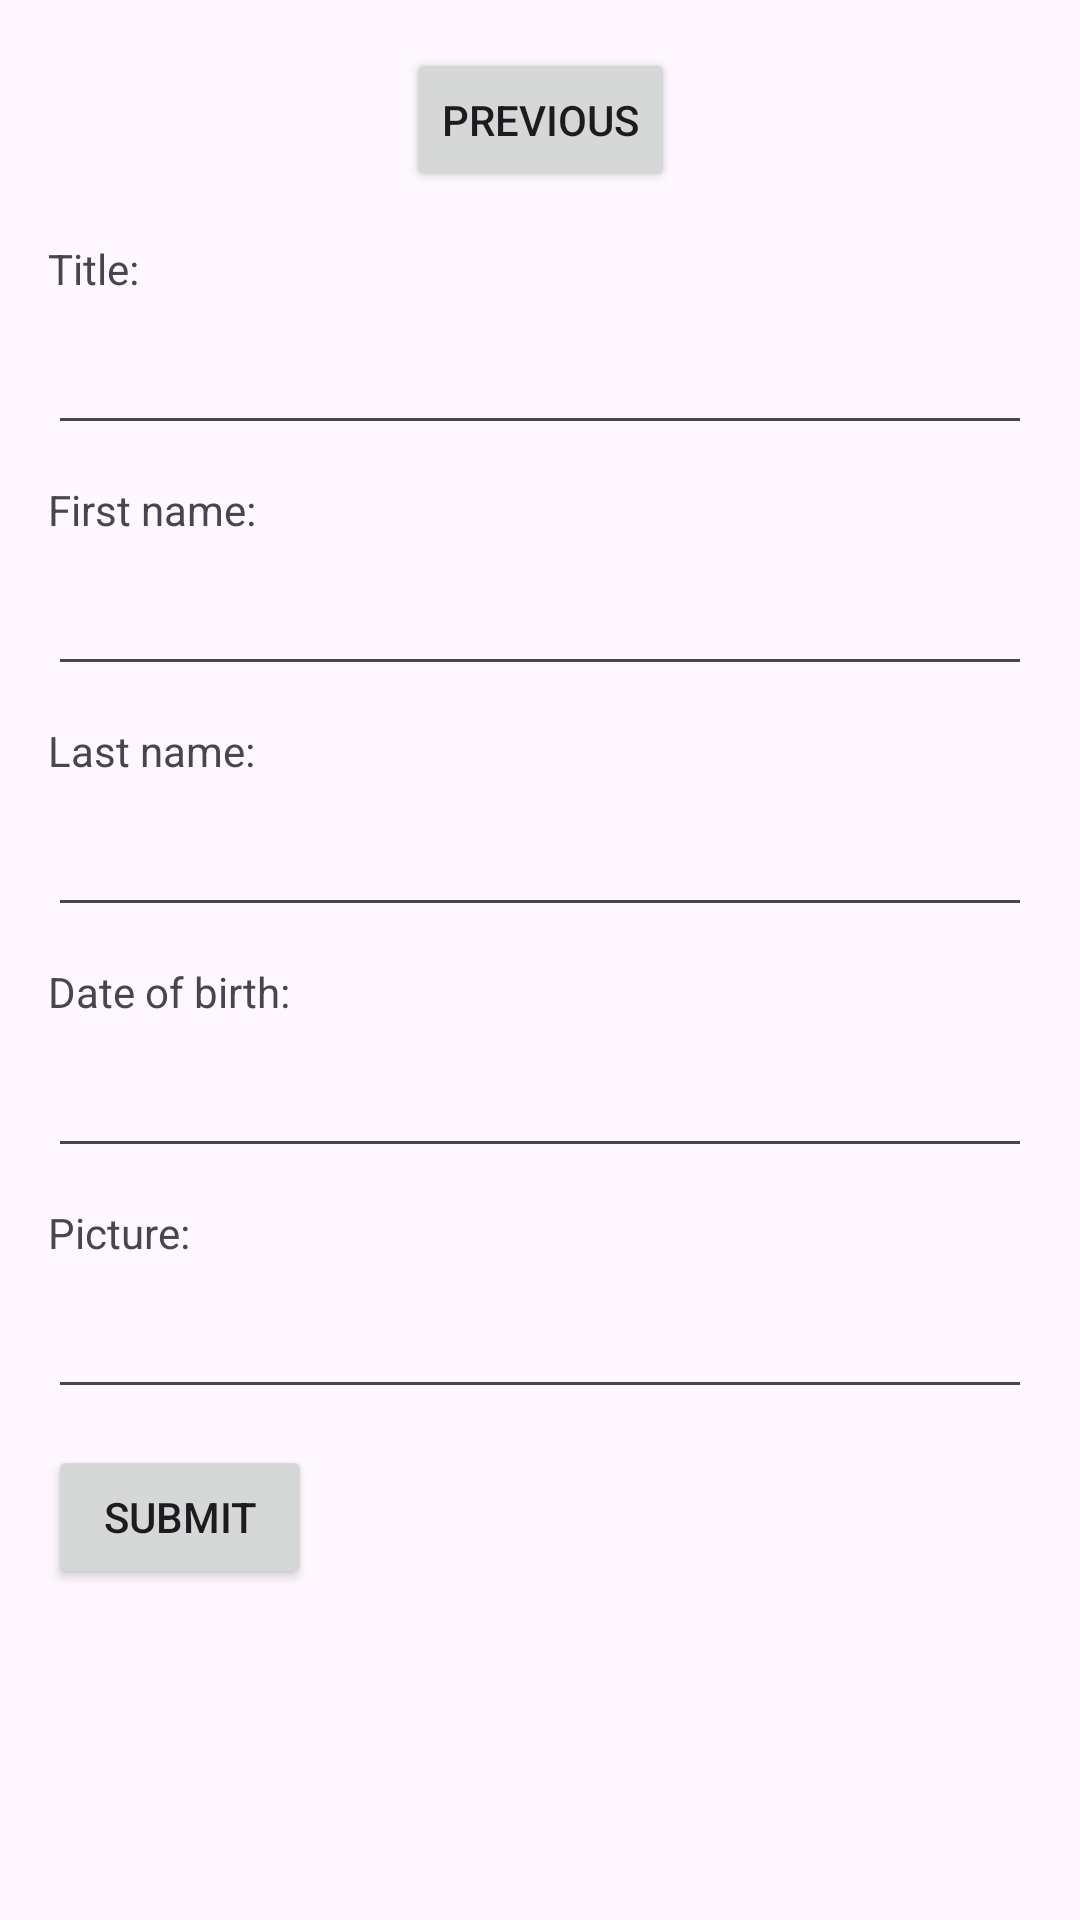

This screen was rendered from an Android layout file. Write that file and the resources it references.
<!-- AndroidManifest.xml: application theme Theme.PersonManager -->
<!-- res/layout/fragment_second.xml -->
<?xml version="1.0" encoding="utf-8"?>
<androidx.core.widget.NestedScrollView xmlns:android="http://schemas.android.com/apk/res/android"
    xmlns:app="http://schemas.android.com/apk/res-auto"
    xmlns:tools="http://schemas.android.com/tools"
    android:layout_width="match_parent"
    android:layout_height="match_parent"
    tools:context=".SecondFragment">

    <androidx.constraintlayout.widget.ConstraintLayout
        android:layout_width="match_parent"
        android:layout_height="match_parent"
        android:padding="16dp">

        <Button
            android:id="@+id/button_second"
            android:layout_width="wrap_content"
            android:layout_height="wrap_content"
            android:text="@string/previous"
            app:layout_constraintBottom_toTopOf="@id/ll"
            app:layout_constraintEnd_toEndOf="parent"
            app:layout_constraintStart_toStartOf="parent"
            app:layout_constraintTop_toTopOf="parent" />

        <LinearLayout
            android:id="@+id/ll"
            android:layout_width="match_parent"
            android:layout_height="wrap_content"
            android:layout_marginTop="16dp"
            app:layout_constraintBottom_toBottomOf="parent"
            app:layout_constraintEnd_toEndOf="parent"
            app:layout_constraintStart_toStartOf="parent"
            app:layout_constraintTop_toBottomOf="@id/button_second"
            android:orientation="vertical">

            <TextView
                android:text="Title:"
                android:layout_width="match_parent"
                android:layout_height="wrap_content"
                android:layout_marginBottom="8dp"/>

            <EditText
                android:id="@+id/et_title"
                android:layout_width="match_parent"
                android:layout_height="wrap_content"
                android:layout_marginBottom="12dp"/>

            <TextView
                android:text="First name:"
                android:layout_width="match_parent"
                android:layout_height="wrap_content"
                android:layout_marginBottom="8dp"/>

            <EditText
                android:id="@+id/et_firstname"
                android:layout_width="match_parent"
                android:layout_height="wrap_content"
                android:layout_marginBottom="12dp"/>

            <TextView
                android:text="Last name:"
                android:layout_width="match_parent"
                android:layout_height="wrap_content"
                android:layout_marginBottom="8dp"/>

            <EditText
                android:id="@+id/et_lastname"
                android:layout_width="match_parent"
                android:layout_height="wrap_content"
                android:layout_marginBottom="12dp"/>

            <TextView
                android:text="Date of birth:"
                android:layout_width="match_parent"
                android:layout_height="wrap_content"
                android:layout_marginBottom="8dp"/>

            <EditText
                android:id="@+id/et_birth"
                android:clickable="false"
                android:cursorVisible="false"
                android:focusable="false"
                android:focusableInTouchMode="false"
                android:layout_width="match_parent"
                android:layout_height="wrap_content"
                android:layout_marginBottom="12dp"/>

            <TextView
                android:text="Picture:"
                android:layout_width="match_parent"
                android:layout_height="wrap_content"
                android:layout_marginBottom="8dp"/>

            <EditText
                android:id="@+id/et_picture_path"
                android:clickable="false"
                android:cursorVisible="false"
                android:focusable="false"
                android:focusableInTouchMode="false"
                android:layout_width="match_parent"
                android:layout_height="wrap_content"
                android:layout_marginBottom="12dp"/>

            <Button
                android:id="@+id/button_send"
                android:layout_width="wrap_content"
                android:layout_height="wrap_content"
                android:text="Submit"/>

        </LinearLayout>
    </androidx.constraintlayout.widget.ConstraintLayout>
</androidx.core.widget.NestedScrollView>
<!-- resources referenced by this layout -->
<resources>
  <string name="previous">Previous</string>
  <style name="Theme.PersonManager" parent="Base.Theme.PersonManager" />
  <style name="Base.Theme.PersonManager" parent="Theme.Material3.DayNight.NoActionBar">
          
          <item name="colorPrimary">@color/dark_blue</item>
          <item name="colorOnPrimary">@android:color/holo_blue_dark</item>
          <item name="colorSecondary">@android:color/holo_orange_dark</item>
      </style>
  <color name="dark_blue">#FF222DDD</color>
</resources>
